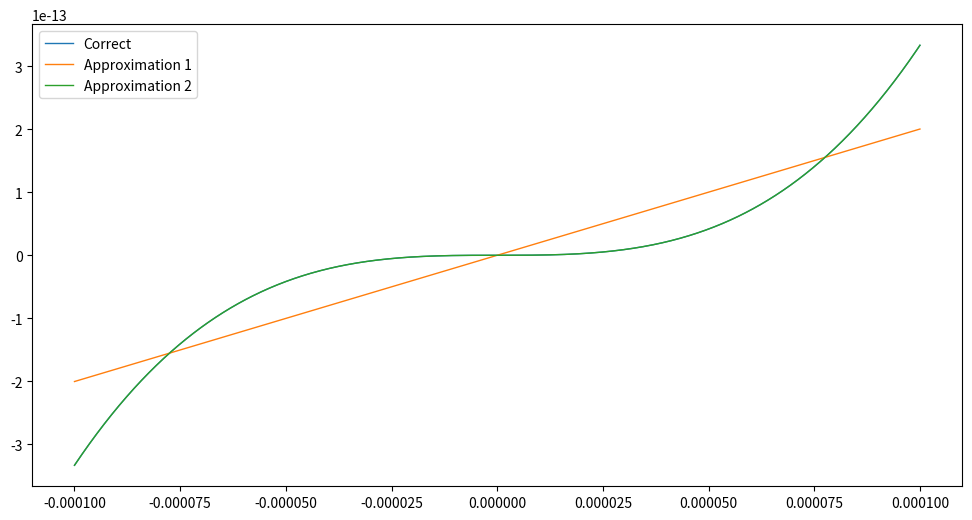

The script that saved this image:
#! /usr/bin/env python3
# Copyright 2024 Tom SF Haines

# Licensed under the Apache License, Version 2.0 (the "License"); you may not use this file except in compliance with the License. You may obtain a copy of the License at

#   http://www.apache.org/licenses/LICENSE-2.0

# Unless required by applicable law or agreed to in writing, software distributed under the License is distributed on an "AS IS" BASIS, WITHOUT WARRANTIES OR CONDITIONS OF ANY KIND, either express or implied. See the License for the specific language governing permissions and limitations under the License.

import numpy
import matplotlib.pyplot as plt


# Plots the infinite series of the stable version around the singularity, and approximates it...



# Calculate...
x = numpy.linspace(-1e-4, 1e-4, 1025)

y = numpy.zeros(x.shape)
for n in range(1, 1024*4, 2):
  y += numpy.power(x, n+2) / (n+2)



# Fit a cubic function, as it has an odd structure...
a = numpy.stack((numpy.ones(x.shape), x, numpy.square(x), numpy.power(x,3)), axis=1)

sol,*_ = numpy.linalg.lstsq(a, y, rcond=None)

print(f'Solution: {sol[0]} + {sol[1]}*x + {sol[2]}*x^2 + {sol[3]}*x^3')



# Generate approximation graph...
y_approx1 = (a @ sol)

err1 = numpy.fabs(y_approx1 - y).max()
print(f'Approximation 1 maximum error: {err1}')



# Also do a simplified approximation, after noting that only one term is really non-zero...
y_approx2 = numpy.power(x,3) / 3

err2 = numpy.fabs(y_approx2 - y).max()
print(f'Approximation 2 maximum error: {err2}')



# Plot...
plt.figure(figsize=[12, 6])

plt.plot(x, y, linewidth=1, label='Correct', color='C0')
plt.plot(x, y_approx1, linewidth=1, label='Approximation 1', color='C1')
plt.plot(x, y_approx2, linewidth=1, label='Approximation 2', color='C2')

plt.legend()
plt.savefig('singularity.pdf', bbox_inches='tight')
